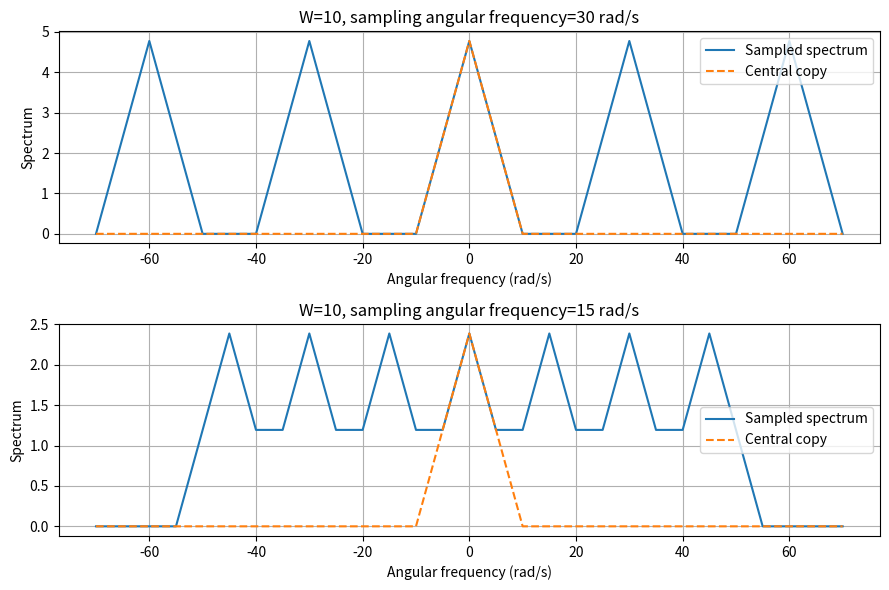

Generate this figure with matplotlib:
"""Problem 05: Build the sampled spectrum.
Medium; 30-minute practice. Read statement.pdf first.
Run this file directly to print results and display the figure.
"""
import numpy as np
import matplotlib.pyplot as plt

def base_spectrum(w, W):
    # Return the triangular spectrum.
    return np.maximum(1 - np.abs(w) / W, 0.0)

def sampled_spectrum(w, W, T, K):
    # Return the sum of all specified shifted and scaled spectral copies.
    ws = 2 * np.pi / T
    result = np.zeros_like(w, dtype=float)
    for k in range(-K, K + 1):
        result += base_spectrum(w - k * ws, W) / T
    return result


if __name__ == "__main__":
    W, K = 10.0, 3
    w = np.linspace(-70, 70, 2801)
    fig, axes = plt.subplots(2, 1, figsize=(9, 6))
    for ax, ws in zip(axes, [30.0, 15.0]):
        T = 2 * np.pi / ws
        xp = sampled_spectrum(w, W, T, K)
        ax.plot(w, xp, label="Sampled spectrum")
        ax.plot(w, base_spectrum(w, W)/T, "--", label="Central copy")
        ax.set_title(f"W={W:g}, sampling angular frequency={ws:g} rad/s")
        ax.set_xlabel("Angular frequency (rad/s)"); ax.set_ylabel("Spectrum")
        ax.legend(); ax.grid(True)
    print("Example:", sampled_spectrum(np.array([-2., 0., 2.]), 2., np.pi, 1))
    plt.tight_layout(); plt.show()
